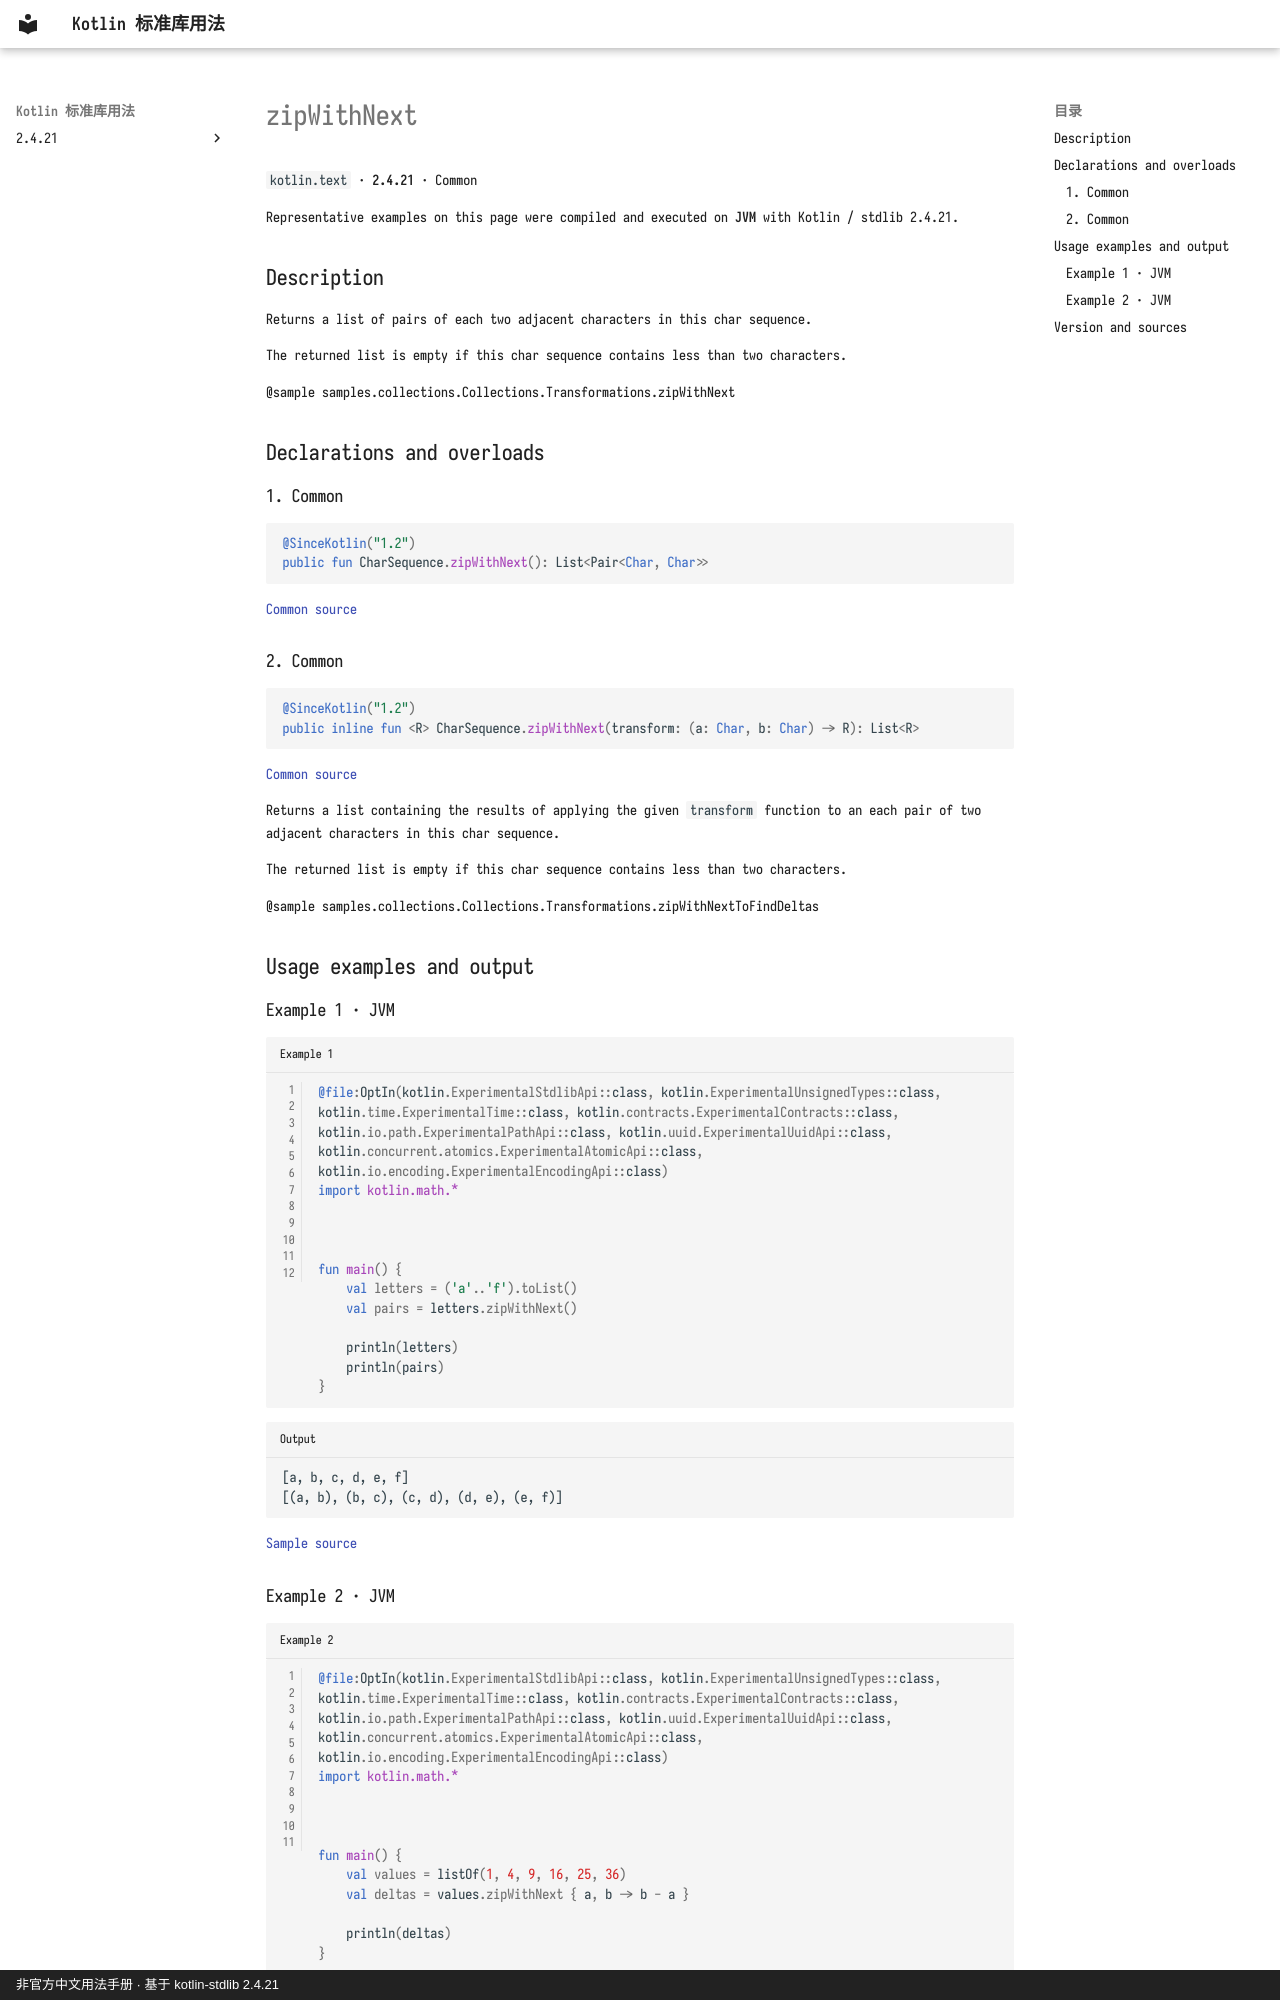

repository: oooooooko/kotlin-stdlib-docs · page: en/api/kotlin.text/zipwithnext--8bb5a452/index.html · generator: mkdocs · copyright: 非官方中文用法手册 · 基于 kotlin-stdlib 2.4.21

# zipWithNext

`kotlin.text` · **2.4.21** · Common

Representative examples on this page were compiled and executed on **JVM** with Kotlin / stdlib 2.4.21.

## Description

Returns a list of pairs of each two adjacent characters in this char sequence.

The returned list is empty if this char sequence contains less than two characters.

@sample samples.collections.Collections.Transformations.zipWithNext

## Declarations and overloads

### 1. Common

```kotlin
@SinceKotlin("1.2")
public fun CharSequence.zipWithNext(): List<Pair<Char, Char>>
```

[Common source](https://github.com/JetBrains/kotlin/blob/v2.4.21/libraries/stdlib/common/src/generated/_Strings.kt#L2541)

### 2. Common

```kotlin
@SinceKotlin("1.2")
public inline fun <R> CharSequence.zipWithNext(transform: (a: Char, b: Char) -> R): List<R>
```

[Common source](https://github.com/JetBrains/kotlin/blob/v2.4.21/libraries/stdlib/common/src/generated/_Strings.kt#L2553)

Returns a list containing the results of applying the given `transform` function
to an each pair of two adjacent characters in this char sequence.

The returned list is empty if this char sequence contains less than two characters.

@sample samples.collections.Collections.Transformations.zipWithNextToFindDeltas

## Usage examples and output

### Example 1 · JVM

```kotlin title="Example 1" linenums="1"
@file:OptIn(kotlin.ExperimentalStdlibApi::class, kotlin.ExperimentalUnsignedTypes::class, kotlin.time.ExperimentalTime::class, kotlin.contracts.ExperimentalContracts::class, kotlin.io.path.ExperimentalPathApi::class, kotlin.uuid.ExperimentalUuidApi::class, kotlin.concurrent.atomics.ExperimentalAtomicApi::class, kotlin.io.encoding.ExperimentalEncodingApi::class)
import kotlin.math.*



fun main() {
    val letters = ('a'..'f').toList()
    val pairs = letters.zipWithNext()

    println(letters)
    println(pairs)
}
```

```text title="Output"
[a, b, c, d, e, f]
[(a, b), (b, c), (c, d), (d, e), (e, f)]
```

[Sample source](https://github.com/JetBrains/kotlin/blob/v2.4.21/libraries/stdlib/samples/test/samples/collections/collections.kt#L937)
